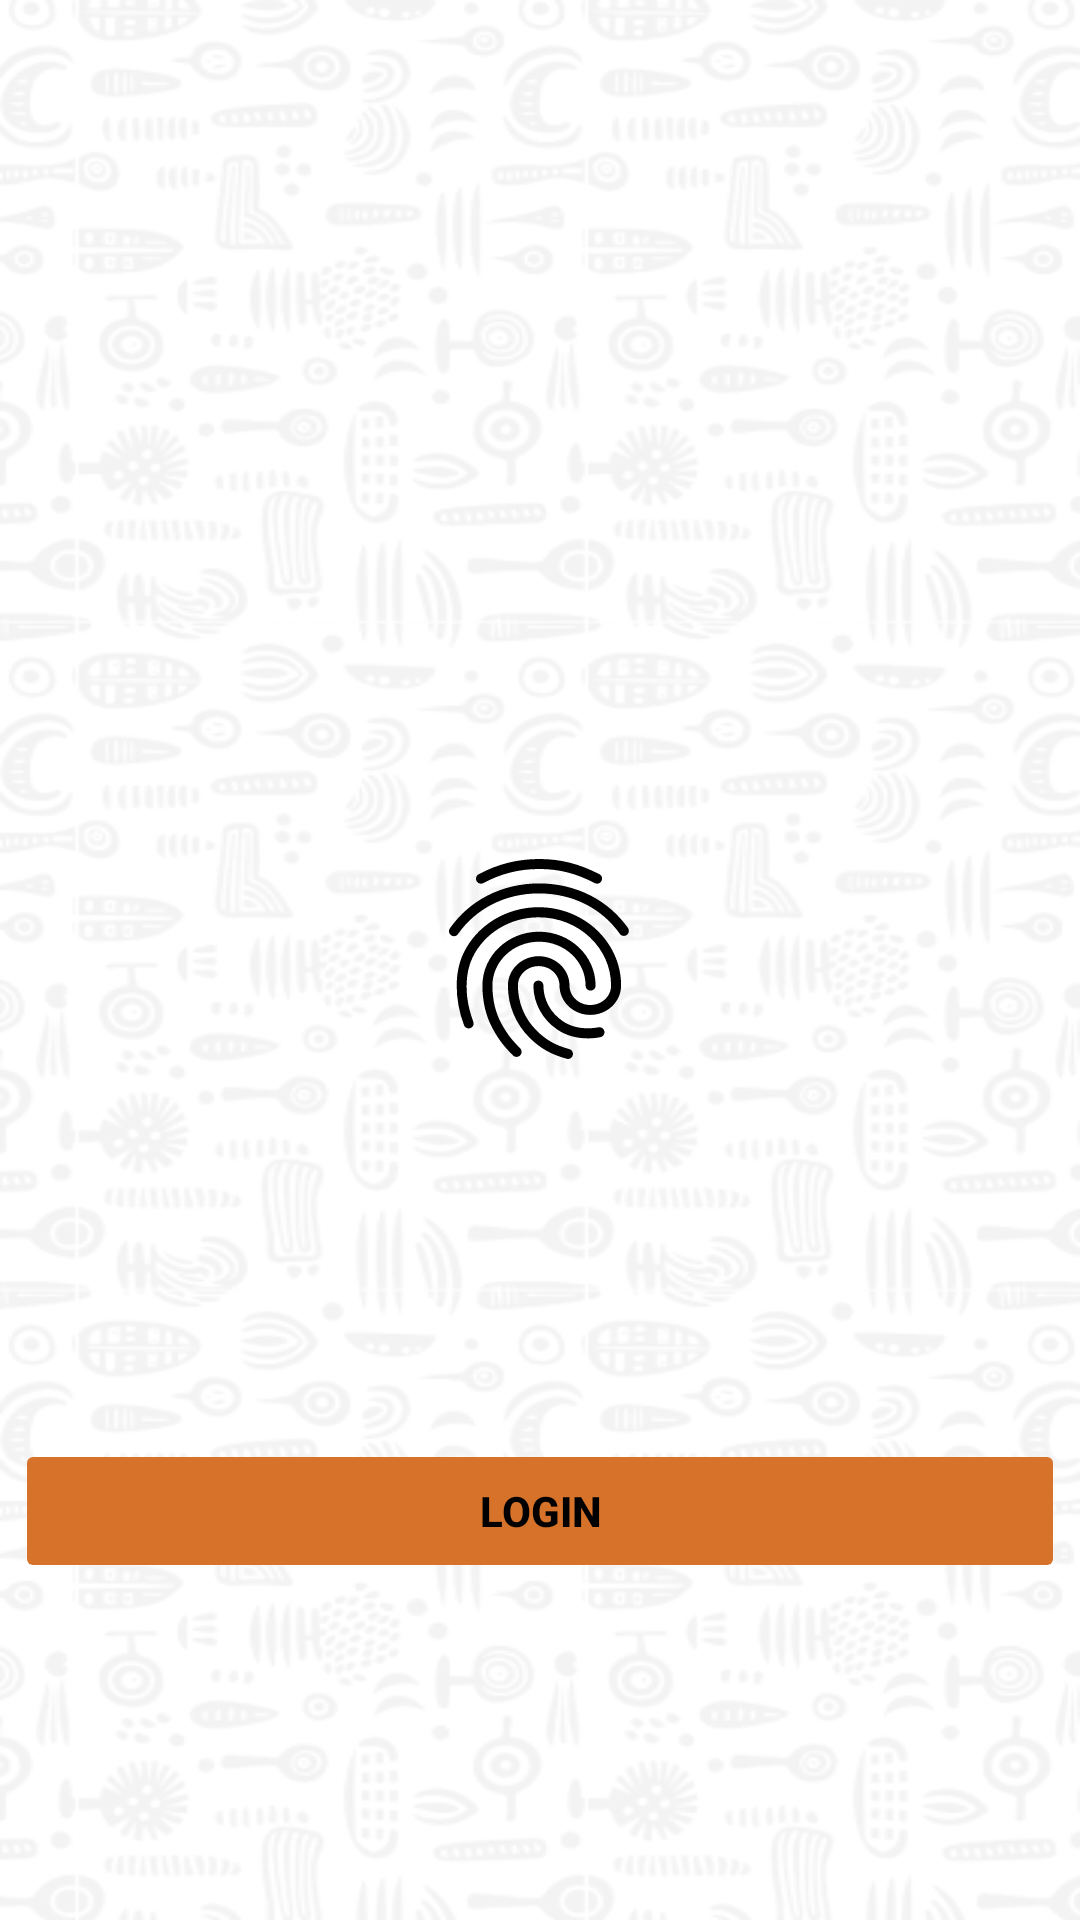

Layout XML and referenced resources for this Android screen:
<!-- AndroidManifest.xml: application theme Theme.TseaAfricaApp -->
<!-- res/layout/activity_biometrics.xml -->
<?xml version="1.0" encoding="utf-8"?>
<androidx.constraintlayout.widget.ConstraintLayout xmlns:android="http://schemas.android.com/apk/res/android"
    xmlns:app="http://schemas.android.com/apk/res-auto"
    xmlns:tools="http://schemas.android.com/tools"
    android:id="@+id/main"
    android:layout_width="match_parent"
    android:layout_height="match_parent"
    android:background="@drawable/background"
    tools:context=".Biometrics">


    <ImageView
        android:id="@+id/imgFingure"
        android:layout_width="80dp"
        android:layout_height="80dp"
        android:layout_marginStart="165dp"
        android:layout_marginTop="289dp"
        android:layout_marginEnd="166dp"
        android:layout_marginBottom="290dp"
        android:src="@drawable/baseline_fingerprint_24"
        app:layout_constraintBottom_toBottomOf="parent"
        app:layout_constraintEnd_toEndOf="parent"
        app:layout_constraintStart_toStartOf="parent"
        app:layout_constraintTop_toTopOf="parent" />

    <TextView
        android:id="@+id/tvMsg"
        android:layout_width="wrap_content"
        android:layout_height="wrap_content"
        android:text=""
        app:layout_constraintBottom_toBottomOf="@id/imgFingure"
        app:layout_constraintEnd_toEndOf="parent"
        app:layout_constraintHorizontal_bias="0.498"
        app:layout_constraintStart_toStartOf="parent"
        app:layout_constraintTop_toTopOf="parent"
        app:layout_constraintVertical_bias="0.59" />

    <Button
        android:id="@+id/bioLogin"
        android:enabled="false"
        android:layout_width="350dp"
        android:layout_height="wrap_content"
        android:backgroundTint="#D67229"
        android:text="Login"
        android:textColor="@color/black"
        android:textStyle="bold"
        app:cornerRadius="9dp"
        app:layout_constraintBottom_toBottomOf="parent"
        app:layout_constraintEnd_toEndOf="parent"
        app:layout_constraintHorizontal_bias="0.491"
        app:layout_constraintStart_toStartOf="parent"
        app:layout_constraintTop_toTopOf="parent"
        app:layout_constraintVertical_bias="0.81" />
</androidx.constraintlayout.widget.ConstraintLayout>
<!-- resources referenced by this layout -->
<resources>
  <color name="black">#FF000000</color>
  <!-- drawable background: png bitmap (drawable, 113535 bytes) -->
  <!-- drawable baseline_fingerprint_24: vector/xml drawable (drawable, 2388 chars, omitted) -->
  <style name="Theme.TseaAfricaApp" parent="Base.Theme.TseaAfricaApp" />
  <style name="Base.Theme.TseaAfricaApp" parent="Theme.Material3.DayNight.NoActionBar">
          
          
      </style>
</resources>
